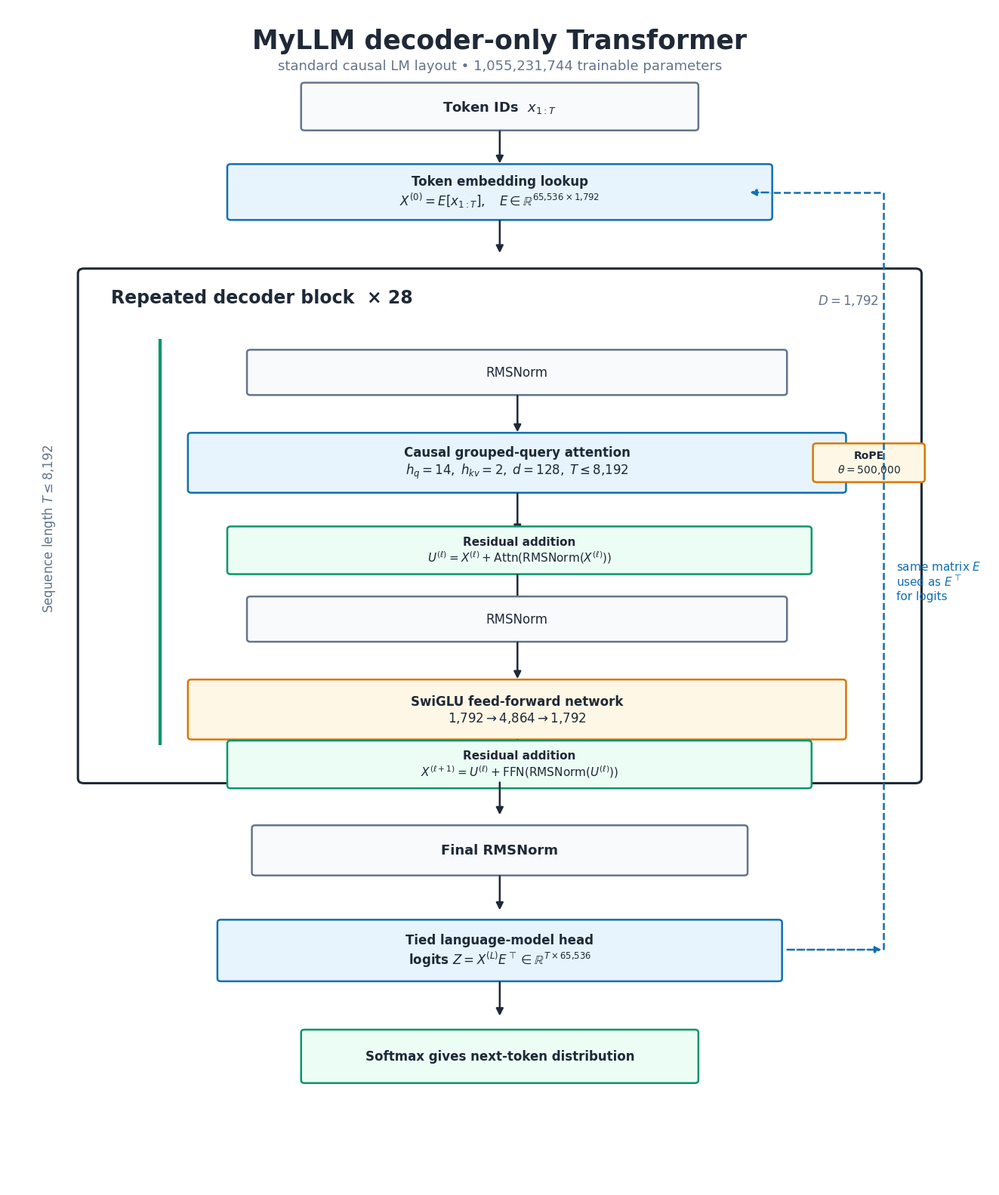

This chart was generated by the following Python code: (Note: this script raises an exception after producing the figure.)
import os

os.environ.setdefault("MPLCONFIGDIR", "/tmp/matplotlib-codex")

import matplotlib.pyplot as plt
from matplotlib.patches import FancyBboxPatch, FancyArrowPatch


plt.rcParams.update({
    "font.family": "DejaVu Sans",
    "font.size": 12,
})


def box(ax, x, y, w, h, text, fc="#f8fafc", ec="#334155", lw=1.8, fs=12, weight="bold"):
    patch = FancyBboxPatch(
        (x, y), w, h,
        boxstyle="round,pad=0.018,rounding_size=0.035",
        linewidth=lw,
        edgecolor=ec,
        facecolor=fc,
    )
    ax.add_patch(patch)
    ax.text(x + w / 2, y + h / 2, text, ha="center", va="center",
            fontsize=fs, fontweight=weight, color="#1f2937")
    return patch


def arrow(ax, x1, y1, x2, y2, color="#1f2937", lw=1.8, style="-|>", ls="-", ms=14):
    arr = FancyArrowPatch(
        (x1, y1), (x2, y2),
        arrowstyle=style,
        mutation_scale=ms,
        linewidth=lw,
        linestyle=ls,
        color=color,
        shrinkA=2,
        shrinkB=2,
    )
    ax.add_patch(arr)
    return arr


fig, ax = plt.subplots(figsize=(13.5, 16.0), dpi=180)
ax.set_xlim(0, 10)
ax.set_ylim(0, 14.5)
ax.axis("off")

blue = "#0f6fb3"
light_blue = "#e7f4fd"
orange = "#d97706"
light_orange = "#fff7e6"
green = "#059669"
light_green = "#ecfdf5"
gray = "#64748b"
light_gray = "#f8fafc"
dark = "#1f2937"

ax.text(5, 14.08, "MyLLM decoder-only Transformer", ha="center", va="center",
        fontsize=25, fontweight="bold", color=dark)
ax.text(5, 13.78, "standard causal LM layout • 1,055,231,744 trainable parameters",
        ha="center", va="center", fontsize=13, color=gray)

# Top level flow.
box(ax, 3.0, 13.0, 4.0, 0.55, r"Token IDs  $x_{1:T}$", fc=light_gray, ec=gray, fs=13)
arrow(ax, 5.0, 13.0, 5.0, 12.55)
box(ax, 2.25, 11.9, 5.5, 0.65,
    "Token embedding lookup\n"
    r"$X^{(0)}=E[x_{1:T}],\quad E\in\mathbb{R}^{65{,}536\times1{,}792}$",
    fc=light_blue, ec=blue, fs=12)
arrow(ax, 5.0, 11.9, 5.0, 11.45)

# Decoder stack outer container.
stack = FancyBboxPatch(
    (0.75, 5.0), 8.5, 6.25,
    boxstyle="round,pad=0.035,rounding_size=0.06",
    linewidth=2.2,
    edgecolor=dark,
    facecolor="#ffffff",
)
ax.add_patch(stack)
ax.text(1.05, 10.93, "Repeated decoder block  × 28",
        ha="left", va="center", fontsize=17, fontweight="bold", color=dark)
ax.text(8.85, 10.9, r"$D=1{,}792$", ha="right", va="center", fontsize=12, color=gray)

# Residual stream spine.
ax.plot([1.55, 1.55], [5.45, 10.4], color=green, lw=3)
# ax.text(1.25, 7.93, "residual stream\n" + r"$X^{(\ell)}$",
#         ha="center", va="center", rotation=90, fontsize=12, color=green)
# arrow(ax, 1.55, 10.35, 2.5, 10.05, color=green, lw=2.0)
# arrow(ax, 1.55, 7.75, 2.5, 7.45, color=green, lw=2.0)

# Inside one pre-norm block.
box(ax, 2.45, 9.75, 5.45, 0.52, "RMSNorm", fc=light_gray, ec=gray, fs=12, weight="normal")
arrow(ax, 5.18, 9.75, 5.18, 9.25)
box(ax, 1.85, 8.55, 6.65, 0.7,
    "Causal grouped-query attention\n" + r"$h_q=14,\;h_{kv}=2,\;d=128,\;T\leq8{,}192$",
    fc=light_blue, ec=blue, fs=12)
box(ax, 8.2, 8.68, 1.1, 0.44, "RoPE\n" + r"$\theta=500{,}000$", fc=light_orange, ec=orange, fs=10)
arrow(ax, 5.18, 8.55, 5.18, 8.02)
box(ax, 2.25, 7.55, 5.9, 0.55,
    "Residual addition\n" + r"$U^{(\ell)}=X^{(\ell)}+\mathrm{Attn}(\mathrm{RMSNorm}(X^{(\ell)}))$",
    fc=light_green, ec=green, fs=11)
arrow(ax, 5.18, 7.55, 5.18, 7.02)
box(ax, 2.45, 6.72, 5.45, 0.52, "RMSNorm", fc=light_gray, ec=gray, fs=12, weight="normal")
arrow(ax, 5.18, 6.72, 5.18, 6.22)
box(ax, 1.85, 5.52, 6.65, 0.7,
    "SwiGLU feed-forward network\n" + r"$1{,}792\rightarrow4{,}864\rightarrow1{,}792$",
    fc=light_orange, ec=orange, fs=12)
arrow(ax, 5.18, 5.52, 5.18, 5.12)
box(ax, 2.25, 4.92, 5.9, 0.55,
    "Residual addition\n" + r"$X^{(\ell+1)}=U^{(\ell)}+\mathrm{FFN}(\mathrm{RMSNorm}(U^{(\ell)}))$",
    fc=light_green, ec=green, fs=11)

# Side note clarifying residual.
# ax.text(9.45, 8.0,
#         "Residual stream means\naddition around a sublayer,\nnot a layer named “skip”.",
#         ha="left", va="center", fontsize=11, color=green)
# arrow(ax, 9.25, 7.98, 8.15, 7.82, color=green, lw=1.6)

# Stack continuation and output.
arrow(ax, 5.0, 5.0, 5.0, 4.55)
box(ax, 2.5, 3.85, 5.0, 0.58, "Final RMSNorm", fc=light_gray, ec=gray, fs=13)
arrow(ax, 5.0, 3.85, 5.0, 3.38)
box(ax, 2.15, 2.55, 5.7, 0.72,
    "Tied language-model head\n" + r"logits $Z=X^{(L)}E^\top\in\mathbb{R}^{T\times65{,}536}$",
    fc=light_blue, ec=blue, fs=12)
arrow(ax, 5.0, 2.55, 5.0, 2.08)
box(ax, 3.0, 1.3, 4.0, 0.62, "Softmax gives next-token distribution", fc=light_green, ec=green, fs=12)

# Tied weight arrow outside the decoder stack.
arrow(ax, 7.9, 2.92, 8.9, 2.92, color=blue, lw=1.8, ls="--", ms=12)
ax.plot([8.9, 8.9, 7.75], [2.92, 12.22, 12.22], color=blue, lw=1.8, linestyle="--")
arrow(ax, 7.75, 12.22, 7.52, 12.22, color=blue, lw=1.8, ls="--", ms=12)
ax.text(9.03, 7.45, "same matrix $E$\nused as $E^\\top$\nfor logits",
        ha="left", va="center", fontsize=11, color=blue)

ax.text(0.42, 8.1, r"Sequence length $T\leq8{,}192$", rotation=90,
        ha="center", va="center", fontsize=12, color=gray)

fig.tight_layout()
fig.savefig("HTML/training/architecture.png", bbox_inches="tight", facecolor="white")
